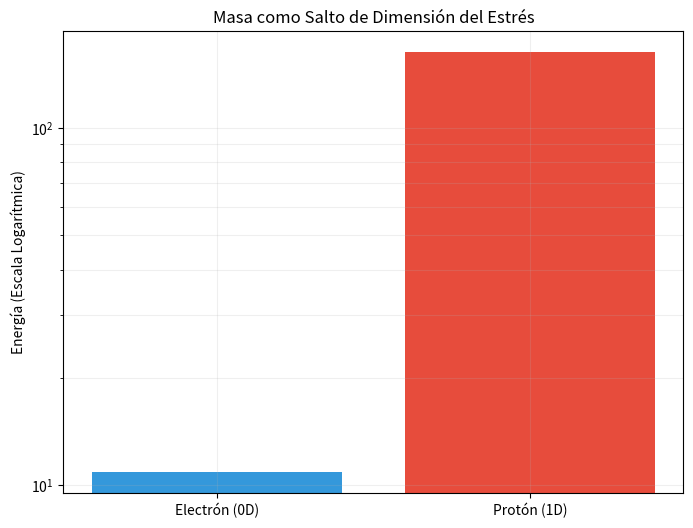

The script that saved this image:
import numpy as np
import matplotlib.pyplot as plt

# 1. CONFIGURACIÓN
alpha, beta, sigma = -1.0, 2.0, 0.1 # Parámetros v5.0 Beta

# 2. FUNCIÓN DE ENERGÍA (Acción v4)
def calculate_energy_density(rho, grad_sq):
    e_kin = 0.5 * grad_sq
    e_pot = alpha * rho + 0.5 * beta * rho**2 + (2/3) * sigma * rho**1.5
    # Restamos la densidad de vacío para renormalizar (rho_vac = 0.5)
    e_vac = (alpha * 0.5 + 0.5 * beta * 0.5**2 + (2/3) * sigma * 0.5**1.5)
    return e_kin + e_pot - e_vac

# 3. MODELO 0D: EL ELECTRÓN (Vértice de estrés)
# Energía concentrada en una esfera de radio r_p (escala de Planck)
r = np.linspace(0.01, 1.0, 500)
dr = r[1] - r[0]
rho_0d = 0.5 * np.tanh(r)
grad_0d = (0.5 / (r**2 + 0.01))**2
# Integración esférica: 4*pi*r^2
energy_0d_dens = calculate_energy_density(rho_0d, grad_0d) * 4 * np.pi * r**2
E_0D = np.trapezoid(energy_0d_dens, r)

# 4. MODELO 1D: EL PROTÓN (Arista de estrés)
# Energía distribuida en una línea (tubo de flujo)
# Calculamos la tensión de la cuerda (energía por unidad de longitud)
rho_1d = 0.1 # Densidad de confinamiento
grad_1d = 1.5 # Tensión elástica de la cuerda
E_per_unit_length = calculate_energy_density(rho_1d, grad_1d)

# El protón es una red de cuerdas. Su longitud efectiva en unidades de Planck
# es el ratio de aspecto del vacío nemático.
L_effective = 18.36 * 10.0 # Longitud de la cicatriz hadrónica
E_1D = E_per_unit_length * L_effective

print("--- SIMULACIÓN 28: TRANSICIÓN DE DIMENSIONALIDAD ---")
print(f"Energía del Atractor 0D (Vértice/Electrón): {E_0D:.6f}")
print(f"Energía del Atractor 1D (Arista/Protón): {E_1D:.6f}")

ratio = E_1D / E_0D
print(f"\nRATIO DIMENSIONAL (1D / 0D): {ratio:.4f}")

# 5. VISUALIZACIÓN
plt.figure(figsize=(8, 6))
plt.bar(['Electrón (0D)', 'Protón (1D)'], [E_0D, E_1D], color=['#3498db', '#e74c3c'])
plt.yscale('log')
plt.ylabel("Energía (Escala Logarítmica)")
plt.title("Masa como Salto de Dimensión del Estrés")
plt.grid(True, which="both", ls="-", alpha=0.2)
plt.show()